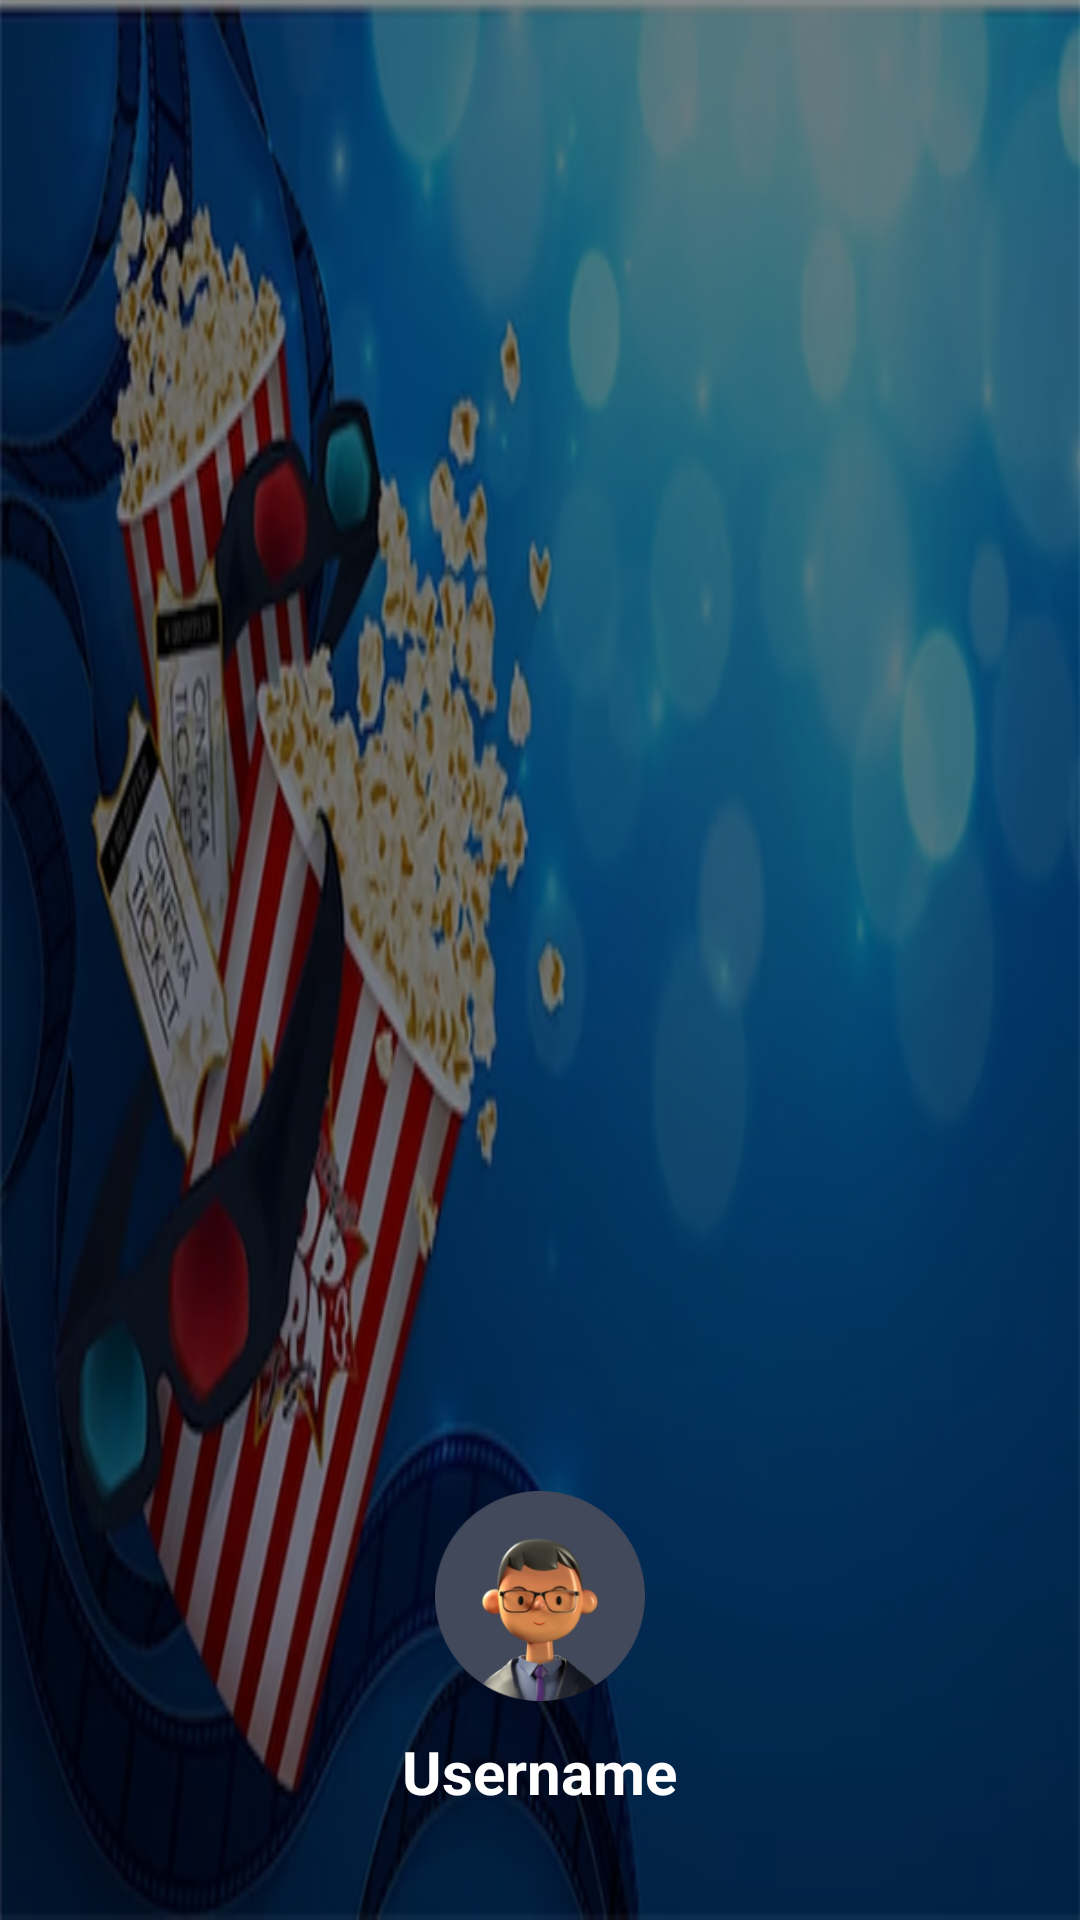

This screen was rendered from an Android layout file. Write that file and the resources it references.
<!-- AndroidManifest.xml: application theme Theme.CineRikuy -->
<!-- res/layout/nav_header.xml -->
<?xml version="1.0" encoding="utf-8"?>
<androidx.appcompat.widget.LinearLayoutCompat xmlns:android="http://schemas.android.com/apk/res/android"
    android:orientation="vertical"
    android:layout_width="match_parent"
    android:layout_height="200dp"
    android:gravity="bottom"
    android:padding="16dp"
    android:background="@drawable/bg_header">
    <ImageView
        android:id="@+id/photoUsername"
        android:layout_width="90dp"
        android:layout_height="90dp"
        android:src="@drawable/user"
        android:paddingTop="20dp"
        android:layout_gravity="center"/>
    <TextView
        android:id="@+id/username"
        android:layout_width="wrap_content"
        android:layout_height="wrap_content"
        android:text="@string/username"
        android:layout_marginTop="10dp"
        android:layout_marginBottom="20dp"
        android:textColor="#FFFFFF"
        android:textStyle="bold"
        android:textSize="20sp"
        android:layout_gravity="center"/>
</androidx.appcompat.widget.LinearLayoutCompat>
<!-- resources referenced by this layout -->
<resources>
  <!-- drawable bg_header: webp bitmap (drawable, 157172 bytes) -->
  <!-- drawable user: webp bitmap (drawable, 23540 bytes) -->
  <string name="username">Username</string>
  <style name="Theme.CineRikuy" parent="Theme.AppCompat.DayNight.NoActionBar">
          
          <item name="colorPrimary">@color/purple_500</item>
          <item name="colorPrimaryVariant">@color/purple_700</item>
          <item name="colorOnPrimary">@color/white</item>
          
          <item name="colorSecondary">@color/teal_200</item>
          <item name="colorSecondaryVariant">@color/teal_700</item>
          <item name="colorOnSecondary">@color/black</item>
          
          <item name="android:statusBarColor" tools:targetApi="l">?attr/colorPrimaryVariant</item>
          
      </style>
  <color name="purple_500">#FF6200EE</color>
  <color name="purple_700">#FF3700B3</color>
  <color name="white">#FFFFFFFF</color>
  <color name="teal_200">#FF03DAC5</color>
  <color name="teal_700">#FF018786</color>
  <color name="black">#FF000000</color>
</resources>
